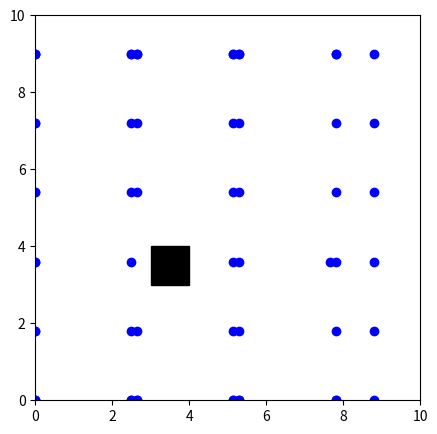

Reproduce this figure in Python.
import matplotlib.pyplot as plt

class Fast:
    def __init__(self, start_point, frame_dist, horizontal_dist, vertical_dist, obstacles, limits_x, limits_y, canti_dist):
        self.start_point = start_point
        self.frame_dist = frame_dist
        self.obstacles = obstacles
        self.limits_x = limits_x
        self.limits_y = limits_y
        self.canti_dist = canti_dist
        self.horizontal_dist = horizontal_dist
        self.vertical_dist = vertical_dist
        self.frames = []
        self.props = []
        self.cantilevers = []

    def generate_props(self):
        """Fill the props list with the props generated. 
        Distance in horizontal and vertical are defined by the user.
        Frame dist is the distance between two props in the frame."""
        x, y = self.start_point
        while not self.is_valid_position(x, y) or not self.is_valid_position(x + self.frame_dist, y):
            x += 0.05
        x, y = round(x, 3), round(y, 3)
        self.props = [(x, y), (x + self.frame_dist, y)]
        self.frames.append((x, y, x + self.frame_dist, y))
        directions = [(self.horizontal_dist, 0), (-self.horizontal_dist, 0), (0, self.vertical_dist), (0, -self.vertical_dist)]
        queue = [(x, y), (x + self.frame_dist, y)]
        visited = set(queue)

        while queue:
            current_x, current_y = queue.pop(0)
            for dx, dy in directions:
                new_x, new_y = current_x + dx, current_y + dy
                if (
                    (new_x, new_y) not in visited 
                    and self.is_valid_position(new_x, new_y) 
                    and self.is_valid_position(new_x + self.frame_dist, new_y)
                    and not self.is_inside_obstacle(new_x, new_y)
                ):
                    new_x, new_y = round(new_x, 3), round(new_y, 3)
                    self.props.append((new_x, new_y))
                    self.props.append((new_x + self.frame_dist, new_y))
                    queue.append((new_x, new_y))
                    queue.append((new_x + self.frame_dist, new_y))
                    visited.add((new_x, new_y))
                    visited.add((new_x + self.frame_dist, new_y))
                    self.frames.append((new_x, new_y, new_x + self.frame_dist, new_y))

    def place_final_prop(self):
        """If there is a gap after the last frame in any direction.
        Fill the gap with a prop in the midpoint till the edge."""
        # get the max x and y values from the props
        max_x = max(self.props, key=lambda x: x[0])[0]
        max_y = max(self.props, key=lambda x: x[1])[1]

        min_x = min(self.props, key=lambda x: x[0])[0]
        min_y = min(self.props, key=lambda x: x[1])[1]

        # loop over all props at the max or min values
        for x, y in self.props.copy():
            if x == max_x:
                self.props.append((max_x + (self.limits_x[1] - max_x) // 2, y))
            if x == min_x:
                self.props.append((min_x - (min_x - self.limits_x[0]) // 2, y))
            if y == max_y:
                self.props.append((x, max_y + (self.limits_y[1] - max_y) // 2))
            if y == min_y:
                self.props.append((x, min_y - (min_y - self.limits_y[0]) // 2))


    def is_inside_obstacle(self, x, y):
        for obs in self.obstacles:
            if (obs[0] < x < obs[2] and obs[1] < y < obs[3]) \
                or (obs[0] < x + self.frame_dist < obs[2] and obs[1] < y < obs[3]) \
                    or (x < obs[0] and x + self.frame_dist > obs[2] and obs[1] < y < obs[3]):
                return True
        return False

    def is_valid_position(self, x, y):
        if (
            x < self.limits_x[0] or x > self.limits_x[1] or
            y < self.limits_y[0] or y > self.limits_y[1] or
            self.is_between_frame(x, y)
        ):
            return False
        return not self.is_near_another_prop(x, y)


    def is_between_frame(self, x, y):
        for frame in self.frames:
            if frame[0] < x < frame[2] and frame[1] == y:
                return True
        return False
    
    def is_near_another_prop(self, x, y, epsilon=1e-2):
        """Check if (x, y) is near an existing prop within defined horizontal and vertical distances."""
        for prop in self.props:
            if abs(prop[0] - x) + epsilon < self.horizontal_dist and abs(prop[1] - y) + epsilon < self.vertical_dist:
                return True      
        return False
    
    def generate_cantilevers(self):
        ...

    def plot(self):
        plt.figure(figsize=(5, 5))
        for obs in self.obstacles:
            plt.gca().add_patch(plt.Rectangle((obs[0], obs[1]), obs[2] - obs[0], obs[3] - obs[1], color='black'))
        for x, y in self.props:
            plt.plot(x, y, 'bo')
        for x, y in self.cantilevers:
            plt.plot(x, y, 'ro')

        plt.xlim(self.limits_x)
        plt.ylim(self.limits_y)
        plt.gca().set_aspect('equal', adjustable='box')
        plt.show()

def main():
    start_point = (0, 0)
    frame_dist = 2.5
    horizontal_dist = 0.15
    vertical_dist = 1.8
    obstacles = [(3, 3, 4, 4)]
    limits_x = [0, 10]
    limits_y = [0, 10]
    canti_dist = 0.3
    fast = Fast(start_point, frame_dist, horizontal_dist, vertical_dist, obstacles, limits_x, limits_y, canti_dist)
    fast.generate_props()
    fast.place_final_prop()
    fast.plot()

if __name__ == '__main__':
    main()
